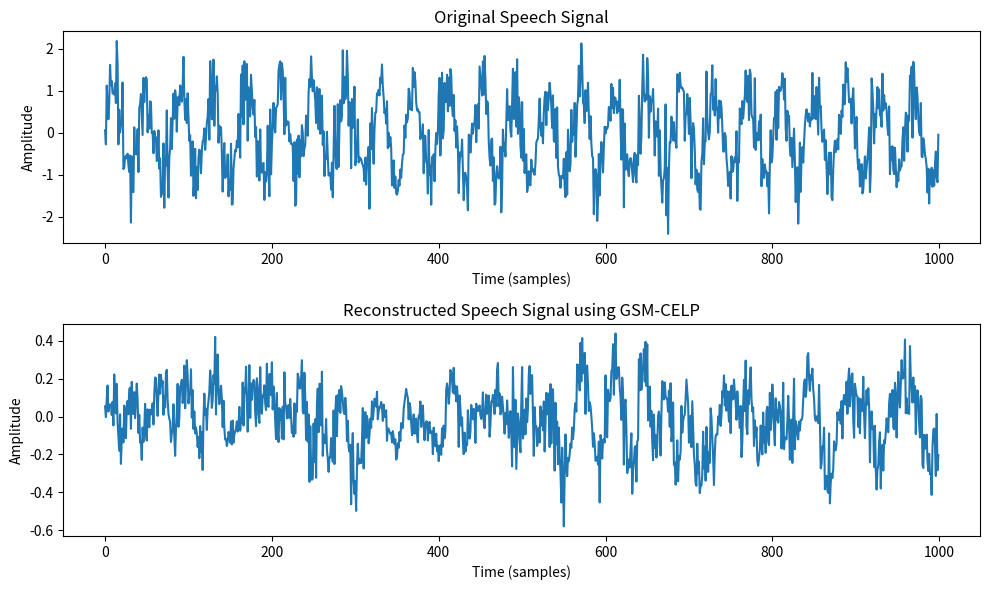

Recreate this plot in Python.
import numpy as np
import matplotlib.pyplot as plt
from scipy.linalg import toeplitz
from scipy.signal import lfilter

# Function to compute LPC coefficients
def lpc(signal, order):
    autocorr = np.correlate(signal, signal, mode='full')
    autocorr = autocorr[len(autocorr) // 2:]  # Keep only positive lags

    # Build Toeplitz matrix
    R = toeplitz(autocorr[:order])
    r = autocorr[1:order + 1]

    # Solve for LPC coefficients
    a = np.linalg.solve(R, r)
    
    # Compute residual energy
    error = autocorr[0] - np.dot(a, autocorr[1:order + 1])
    
    return np.concatenate(([1], -a)), error

# Compute LPC residual (excitation signal)
def lpc_residual(signal, lpc_coeffs):
    return lfilter(lpc_coeffs, [1], signal)

# Generate a random stochastic codebook
def generate_codebook(size, length):
    return np.random.randn(size, length)

# CELP Encoding: Find the best excitation vector from the codebook
def celp_encode(residual, codebook):
    best_index = 0
    best_gain = 0
    best_error = np.inf
    frame_size = len(residual)

    for i, codeword in enumerate(codebook):
        gain = np.dot(residual, codeword) / np.dot(codeword, codeword)
        reconstructed = gain * codeword
        error = np.sum((residual - reconstructed) ** 2)
        
        if error < best_error:
            best_error = error
            best_index = i
            best_gain = gain

    return best_index, best_gain

# CELP Decoding: Retrieve excitation from codebook
def celp_decode(index, gain, codebook):
    return gain * codebook[index]

# LPC Synthesis (Reconstructs speech signal)
def lpc_synthesis(excitation, lpc_coeffs):
    return lfilter([1], lpc_coeffs, excitation)

# Generate a synthetic speech-like signal (sine wave + noise)
fs = 8000  # Sampling rate (8 kHz, common for speech)
t = np.linspace(0, 1, fs, endpoint=False)
signal = np.sin(2 * np.pi * 200 * t) + 0.5 * np.random.randn(len(t))

# LPC Order and Frame Size
lpc_order = 10
frame_size = 160  # 20ms frames
num_frames = len(signal) // frame_size

# Generate a random codebook
codebook_size = 64  # Number of codebook entries
codebook = generate_codebook(codebook_size, frame_size)

# Store reconstructed signal
reconstructed_signal = np.zeros_like(signal)

for i in range(num_frames):
    # Extract frame
    frame = signal[i * frame_size : (i + 1) * frame_size]

    # Compute LPC coefficients
    lpc_coeffs, _ = lpc(frame, lpc_order)

    # Compute residual (excitation signal)
    residual = lpc_residual(frame, lpc_coeffs)

    # Find best excitation codeword
    best_index, best_gain = celp_encode(residual, codebook)

    # Decode excitation
    excitation = celp_decode(best_index, best_gain, codebook)

    # Synthesize speech from excitation
    reconstructed_frame = lpc_synthesis(excitation, lpc_coeffs)

    # Store reconstructed frame
    reconstructed_signal[i * frame_size : (i + 1) * frame_size] = reconstructed_frame

# Plot original and reconstructed signals
plt.figure(figsize=(10, 6))

plt.subplot(2, 1, 1)
plt.plot(signal[:1000])
plt.title("Original Speech Signal")
plt.xlabel("Time (samples)")
plt.ylabel("Amplitude")

plt.subplot(2, 1, 2)
plt.plot(reconstructed_signal[:1000])
plt.title("Reconstructed Speech Signal using GSM-CELP")
plt.xlabel("Time (samples)")
plt.ylabel("Amplitude")

plt.tight_layout()
plt.show()
